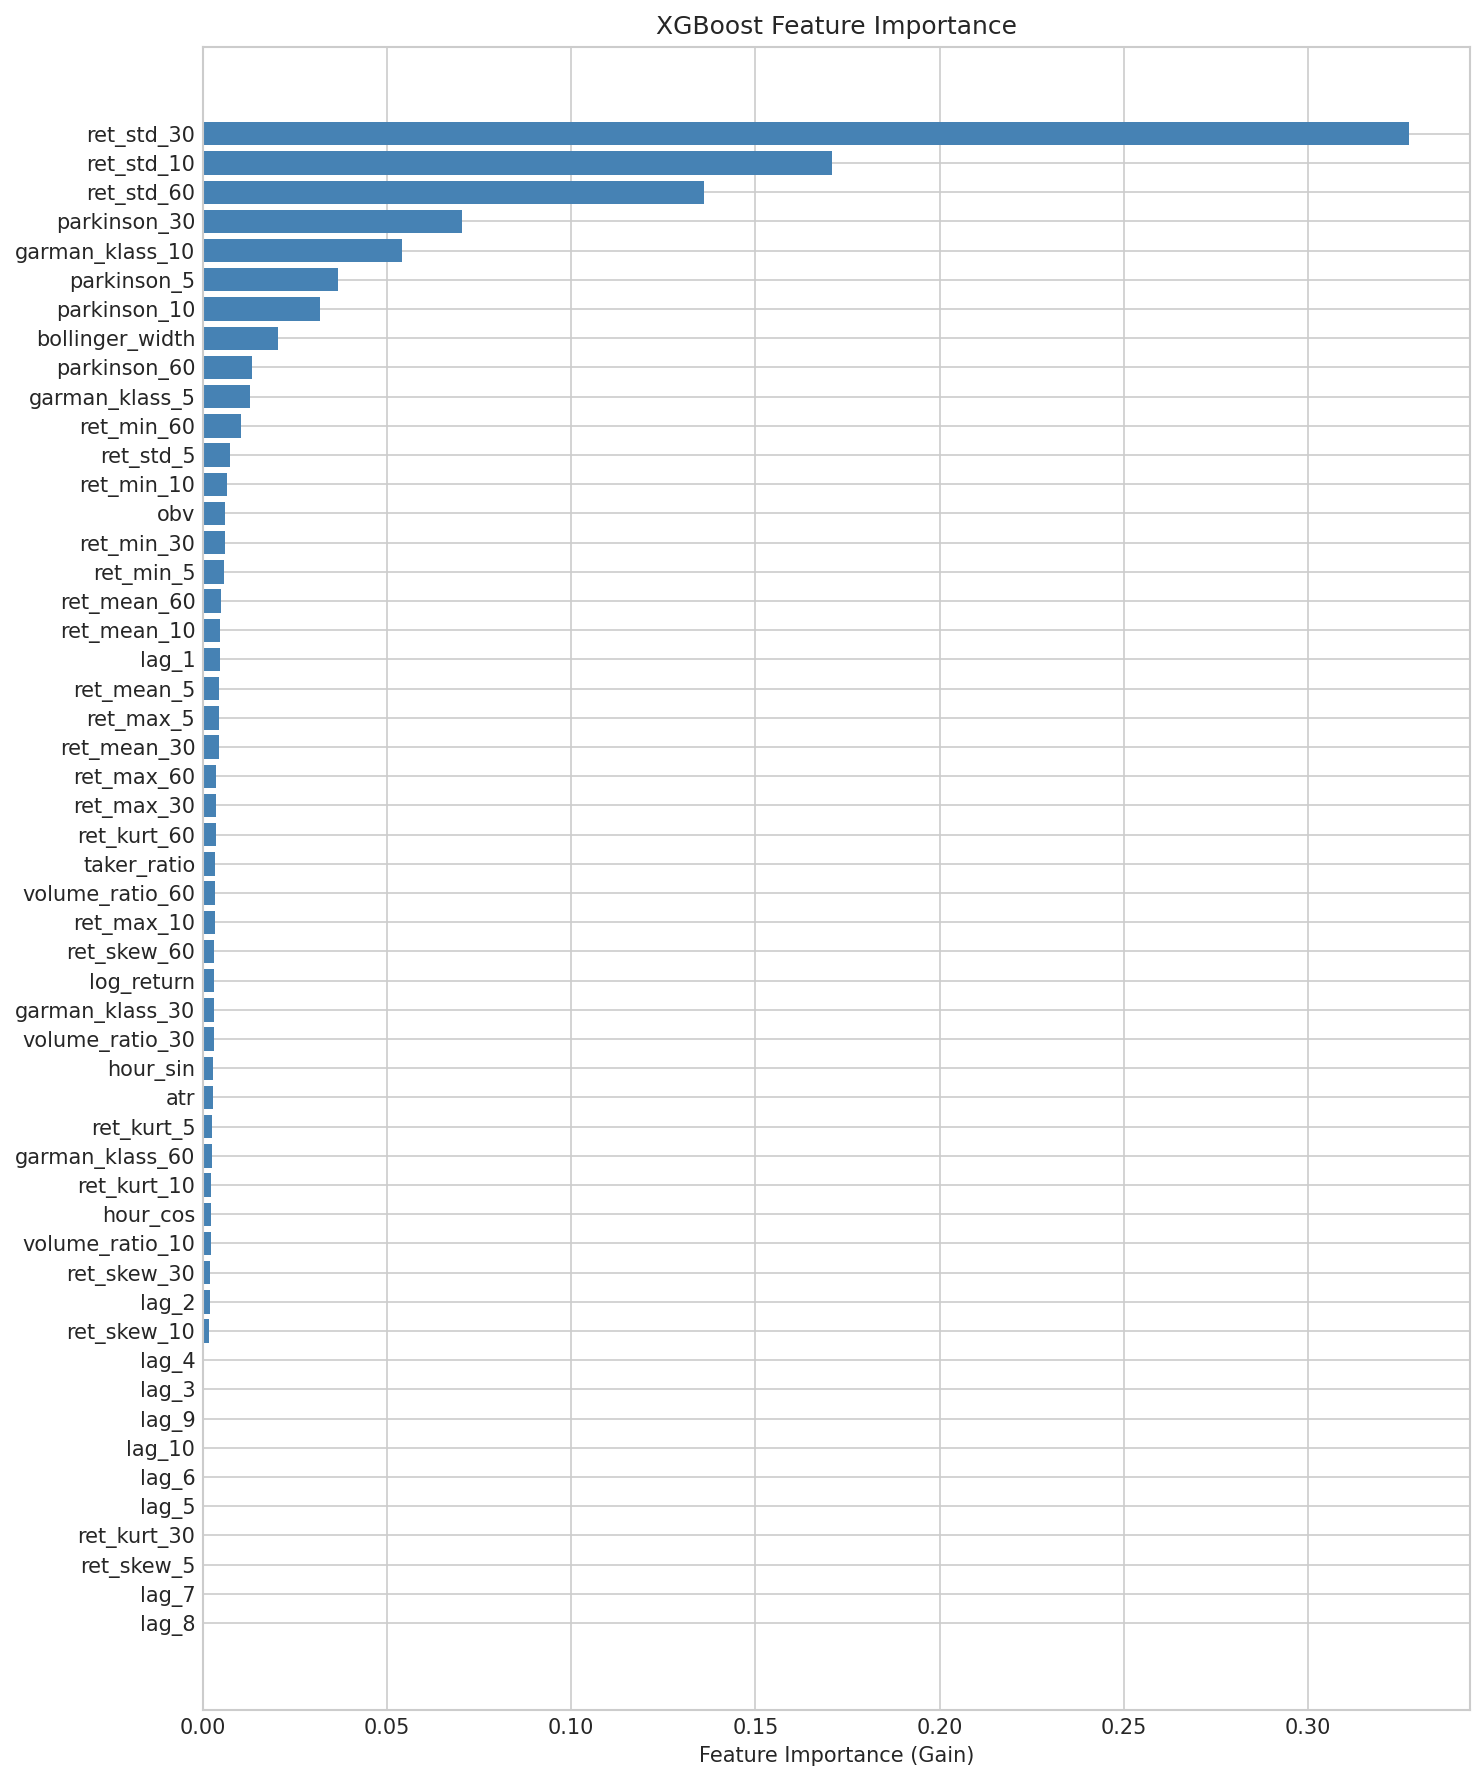

Data behind this chart, as committed beside it:
feature, importance
ret_std_30, 0.3275
ret_std_10, 0.1707
ret_std_60, 0.1362
parkinson_30, 0.07049
garman_klass_10, 0.0542
parkinson_5, 0.03685
parkinson_10, 0.03193
bollinger_width, 0.02047
parkinson_60, 0.01329
garman_klass_5, 0.01278
ret_min_60, 0.01031
ret_std_5, 0.00736
ret_min_10, 0.006551
obv, 0.006118
ret_min_30, 0.005949
ret_min_5, 0.005825
ret_mean_60, 0.005064
ret_mean_10, 0.004833
lag_1, 0.004592
ret_mean_5, 0.004363
ret_max_5, 0.004332
ret_mean_30, 0.004309
ret_max_60, 0.003569
ret_max_30, 0.003526
ret_kurt_60, 0.003513
taker_ratio, 0.003326
volume_ratio_60, 0.003279
ret_max_10, 0.003276
ret_skew_60, 0.003122
log_return, 0.003102
garman_klass_30, 0.003092
volume_ratio_30, 0.003037
hour_sin, 0.00281
atr, 0.002739
ret_kurt_5, 0.002514
garman_klass_60, 0.002456
ret_kurt_10, 0.002296
hour_cos, 0.002269
volume_ratio_10, 0.002161
ret_skew_30, 0.002125
lag_2, 0.002017
ret_skew_10, 0.001814
ret_kurt_30, 0.0
ret_skew_5, 0.0
lag_4, 0.0
lag_3, 0.0
lag_5, 0.0
lag_6, 0.0
lag_8, 0.0
lag_7, 0.0
lag_10, 0.0
lag_9, 0.0
